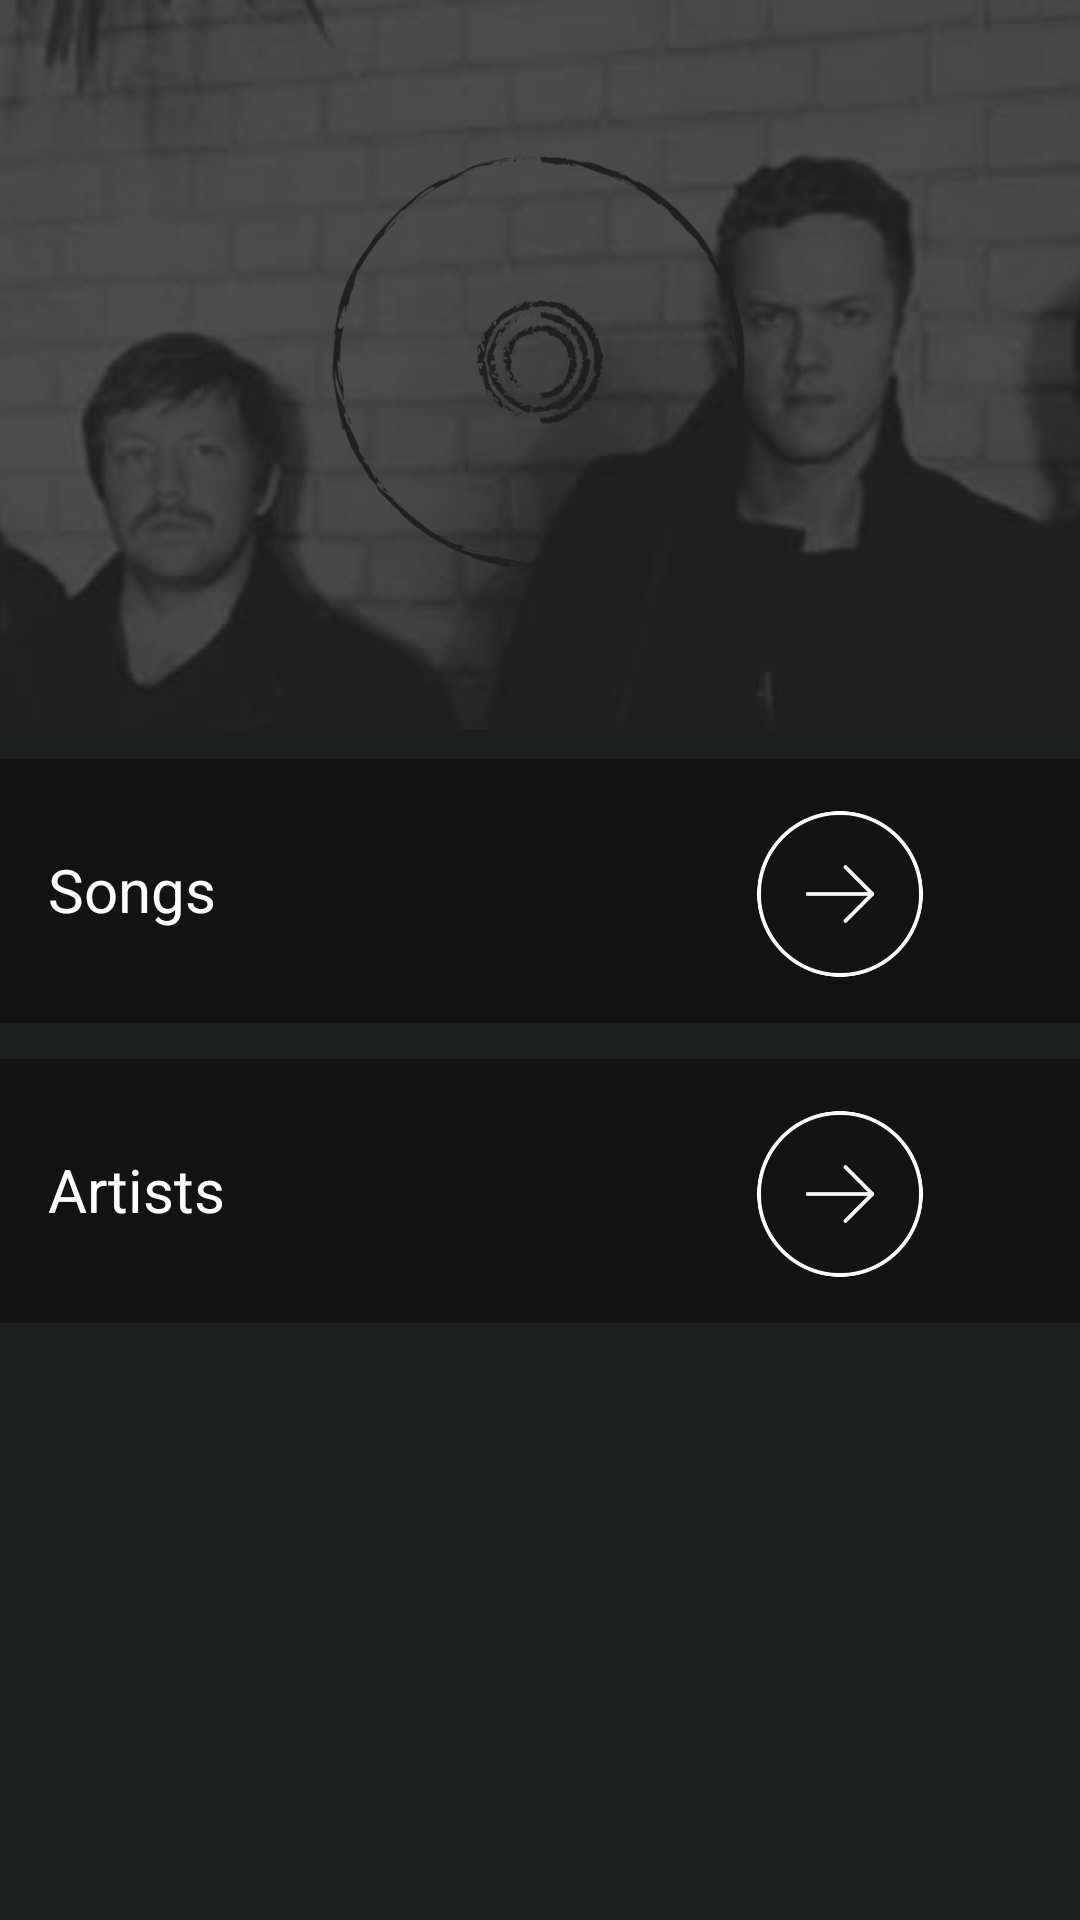

Layout XML and referenced resources for this Android screen:
<!-- AndroidManifest.xml: application theme AppTheme -->
<!-- res/layout/activity_main.xml -->
<?xml version="1.0" encoding="utf-8"?>
<LinearLayout xmlns:android="http://schemas.android.com/apk/res/android"
    xmlns:tools="http://schemas.android.com/tools"
    android:layout_width="match_parent"
    android:layout_height="match_parent"
    android:background="@color/colorPrimaryDark"
    android:orientation="vertical"
    tools:context=".MainActivity">

    <RelativeLayout
        android:layout_width="wrap_content"
        android:layout_height="wrap_content">

        <ImageView
            android:layout_width="match_parent"
            android:layout_height="wrap_content"
            android:contentDescription="banner"
            android:scaleType="center"
            android:src="@drawable/banner" />

        <ImageView
            android:layout_width="160dp"
            android:layout_height="160dp"
            android:layout_centerHorizontal="true"
            android:layout_centerVertical="true"
            android:contentDescription="logo"
            android:src="@drawable/logo" />

    </RelativeLayout>

    <RelativeLayout
        android:layout_width="wrap_content"
        android:layout_height="wrap_content"
        android:paddingTop="10dp">

        <TextView
            android:id="@+id/songs"
            android:layout_width="match_parent"
            android:layout_height="@dimen/heightItem"
            android:background="@color/colorPrimaryLight"
            android:paddingLeft="@dimen/leftPaddingItem"
            android:paddingRight="0dp"
            android:paddingTop="30dp"
            android:text="@string/songs"
            android:textColor="@color/itemsColor"
            android:textSize="20sp" />

        <ImageView
            android:layout_width="wrap_content"
            android:layout_height="90dp"
            android:contentDescription="@string/app_name"
            android:paddingLeft="200dp"
            android:paddingRight="0dp"
            android:src="@drawable/right" />
    </RelativeLayout>

    <RelativeLayout
        android:layout_width="wrap_content"
        android:layout_height="wrap_content">

        <TextView
            android:id="@+id/artist"
            android:layout_width="match_parent"
            android:layout_height="@dimen/heightItem"
            android:layout_marginTop="10dp"
            android:background="@color/colorPrimaryLight"
            android:paddingLeft="@dimen/leftPaddingItem"
            android:paddingTop="30dp"
            android:text="@string/artists"
            android:textColor="@color/itemsColor"
            android:textSize="20sp" />

        <ImageView
            android:layout_width="wrap_content"
            android:layout_height="90dp"
            android:layout_marginTop="10dp"
            android:contentDescription="@string/app_name"
            android:paddingLeft="200dp"
            android:src="@drawable/right" />
    </RelativeLayout>


</LinearLayout>
<!-- resources referenced by this layout -->
<resources>
  <color name="colorPrimaryDark">#1d1e1e</color>
  <color name="colorPrimaryLight">#131313</color>
  <color name="itemsColor">#FFFFFF</color>
  <dimen name="heightItem">88dp</dimen>
  <dimen name="leftPaddingItem">16dp</dimen>
  <!-- drawable banner: jpg bitmap (drawable-v24, 23725 bytes) -->
  <!-- drawable logo: png bitmap (drawable-v24, 41404 bytes) -->
  <!-- drawable right: png bitmap (drawable-v24, 27473 bytes) -->
  <string name="app_name">GoiPlayer</string>
  <string name="artists">Artists</string>
  <string name="songs">Songs</string>
  <style name="AppTheme" parent="Theme.AppCompat.Light.DarkActionBar" />
</resources>
